Run: headless pygame with SDL's dummy video driver; simulated clock (each Clock.tick advances the game by its frame time, no real sleeping); random seed 0; keys injected as events and as key.get_pressed() state; mouse plan: one left click at the window centre at the start of phase 2, then a move to the lower-right quarter at the start of phase 3.
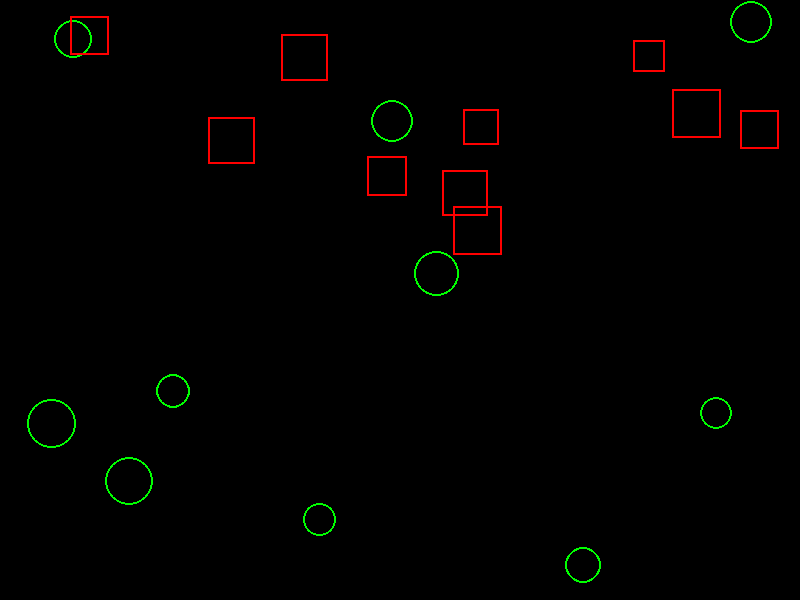
Frame 1 of 4 · flips 1–60 · no input
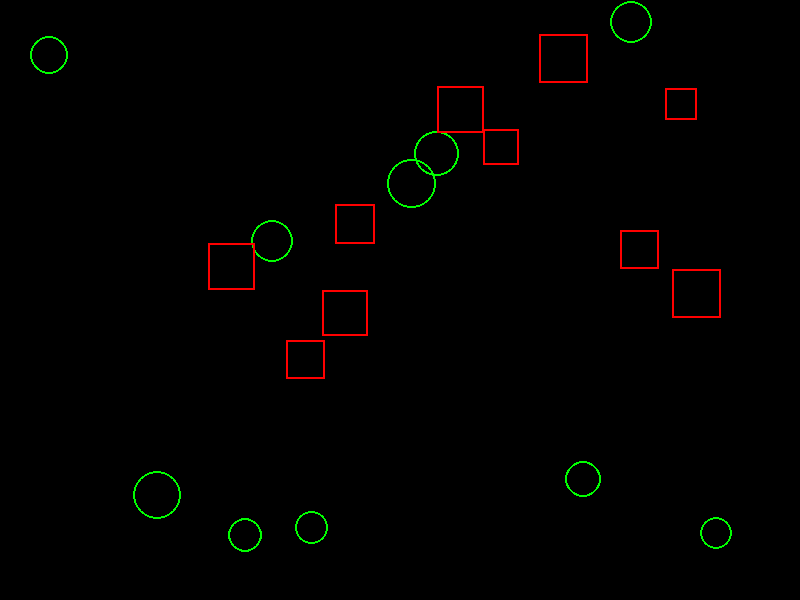
Frame 2 of 4 · flips 61–180 · clicked the window centre · tapped SPACE, RETURN · held RIGHT (→), D
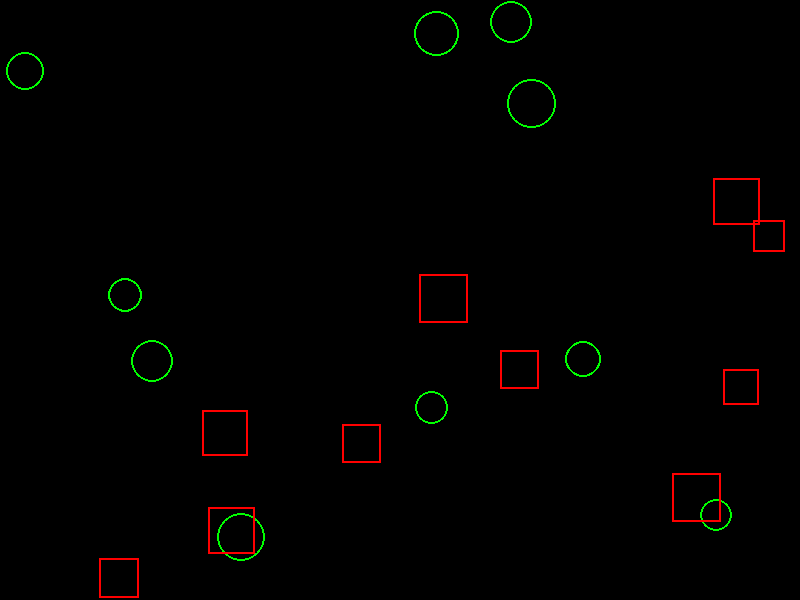
Frame 3 of 4 · flips 181–300 · moved the mouse to the lower-right quarter · held DOWN (↓), S
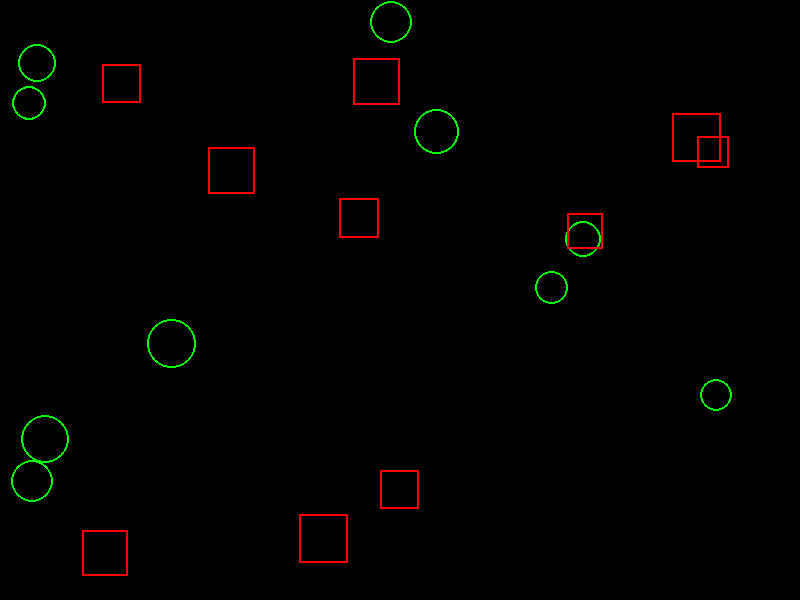
Frame 4 of 4 · flips 301–420 · held LEFT (←), A, UP (↑), W

The pygame program that drew these frames:

# Click Detect Challenge 
import pygame 
import random 

# Define colors 
RED = [255, 0, 0] 
GREEN = [0, 255, 0] 
BLACK = [0, 0, 0]  

# Circle Class 
class Circle():
    def __init__(self, x, y, w, h):  
        self.h = h
        self.w = w 
        self.x = x 
        self.y = y   
        self.xspeed = random.randrange(-3, 3) 
        self.yspeed = random.randrange(-3, 3)
    def drawCircle(self, screen):
        pygame.draw.ellipse(screen, GREEN, [self.x, self.y, self.w, self.h], 2)  
    def moveCircle(self):
        self.x += self.xspeed 
        self.y += self.yspeed 

# Rectangle 
class Rect():
    def __init__(self, x, y, w, h):
        self.x = x 
        self.y = y 
        self.w = w 
        self.h = h 
        self.xspeed = random.randrange(-3, 3) 
        self.yspeed = random.randrange(-3, 3)
    def drawRect(self, screen):
        pygame.draw.rect(screen, RED, [self.x, self.y, self.w, self.h], 2)
    def moveRect(self):
        self.x += self.xspeed 
        self.y += self.yspeed

# List of Circles 
circles = [] 
for i in range(10): 
    wHRan = random.randrange(30, 50)
    circles.append(Circle(random.randrange(0, 750), random.randrange(0, 550), wHRan, wHRan))  

# List of Rectangles 
rects = [] 
for i in range(10):
    wHRan = random.randrange(30, 50)
    rects.append(Rect(random.randrange(0, 750), random.randrange(0, 550), wHRan, wHRan))

# Mouse Collision  
def mouse_position():
    pos = pygame.mouse.get_pos() 
    mouse_x = pos[0]
    mouse_y = pos[1]
    return mouse_x, mouse_y   

def mouseCollision(rect):
   return mouse_position()[0] < rect.x + rect.w and mouse_position()[1] < rect.y + rect.h and mouse_position()[0] > rect.x and mouse_position()[1] > rect.y

def mouse_check(list):
    for i in range (len(list)):
        if mouseCollision(list[i]): 
            return i 
    return -1  

# Wall Collision 
def rectCollision(rect): 
    if rect.x >= 800 - rect.w:
        rect.xspeed = -rect.xspeed
        rect.yspeed = -rect.yspeed  
    elif rect.x <= 0:
        rect.xspeed = -rect.xspeed
        rect.yspeed = -rect.yspeed
    elif rect.y >= 600 - rect.h:
        rect.yspeed = -rect.yspeed
        rect.xspeed = -rect.xspeed  
    elif rect.y <= 0:
        rect.yspeed = -rect.yspeed 
        rect.xspeed = -rect.xspeed  
   

# Main function 
def main():
    pygame.init() 
    # Canvas
    size = (800, 600)
    screen = pygame.display.set_mode(size) 
    # Loop until the user clicks the close button.
    done = False
 
    # Used to manage how fast the screen updates
    clock = pygame.time.Clock() 
 
    # Main Program Loop 
    while not done:
        # Main event loop
        for event in pygame.event.get(): 
            if event.type == pygame.QUIT: 
                done = True 
            if event.type == pygame.MOUSEBUTTONDOWN: 
                if mouse_check(circles) != -1:
                    circles.pop(mouse_check(circles))  
                if circles == []: 
                    done = True
                    print("Game Over - You Win.")
                elif mouse_check(rects) != -1: 
                    done = True
                    print("Game Over - You Lose.") 

        # Draw and Move 
        screen.fill(BLACK)
        for i in range(len(circles)):
            circles[i].drawCircle(screen) 
            circles[i].moveCircle()  
            rectCollision(circles[i])
        for i in range(len(rects)): 
            rects[i].drawRect(screen) 
            rects[i].moveRect() 
            rectCollision(rects[i])
        pygame.display.flip() 
    
        # --- Limit frames
        clock.tick(60)

# Close window
pygame.quit() 

main()
